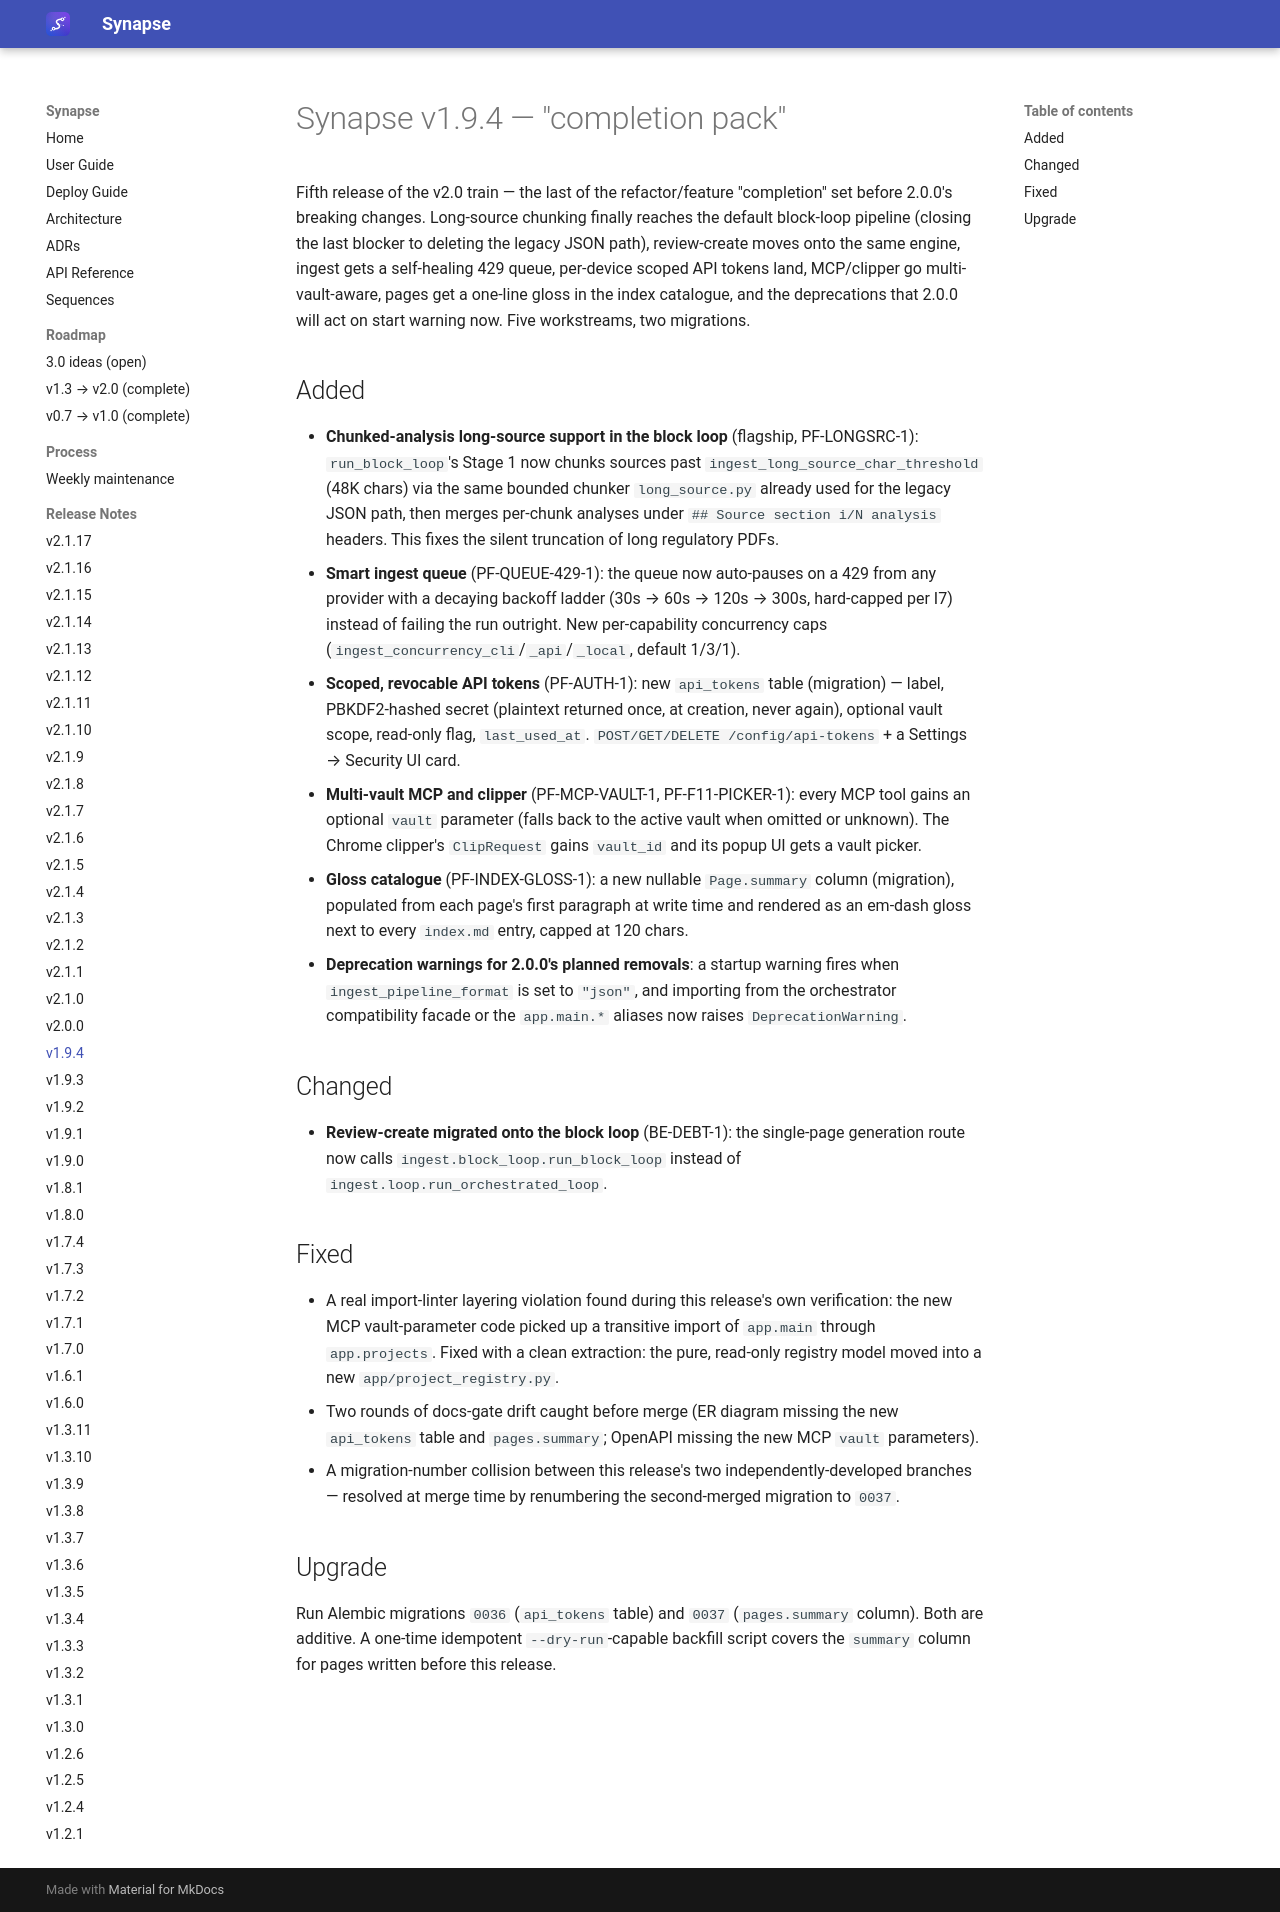

repository: Emanuele-Chiummo/llm-wiki-synapse · page: release-notes/v1.9.4/index.html · generator: mkdocs

# Synapse v1.9.4 — "completion pack"

Fifth release of the v2.0 train — the last of the refactor/feature "completion" set before
2.0.0's breaking changes. Long-source chunking finally reaches the default block-loop pipeline
(closing the last blocker to deleting the legacy JSON path), review-create moves onto the same
engine, ingest gets a self-healing 429 queue, per-device scoped API tokens land, MCP/clipper
go multi-vault-aware, pages get a one-line gloss in the index catalogue, and the deprecations
that 2.0.0 will act on start warning now. Five workstreams, two migrations.

## Added

- **Chunked-analysis long-source support in the block loop** (flagship, PF-LONGSRC-1):
  `run_block_loop`'s Stage 1 now chunks sources past `ingest_long_source_char_threshold`
  (48K chars) via the same bounded chunker `long_source.py` already used for the legacy JSON
  path, then merges per-chunk analyses under `## Source section i/N analysis` headers. This
  fixes the silent truncation of long regulatory PDFs.
- **Smart ingest queue** (PF-QUEUE-429-1): the queue now auto-pauses on a 429 from any provider
  with a decaying backoff ladder (30s → 60s → 120s → 300s, hard-capped per I7) instead of
  failing the run outright. New per-capability concurrency caps
  (`ingest_concurrency_cli`/`_api`/`_local`, default 1/3/1).
- **Scoped, revocable API tokens** (PF-AUTH-1): new `api_tokens` table (migration) — label,
  PBKDF2-hashed secret (plaintext returned once, at creation, never again), optional vault
  scope, read-only flag, `last_used_at`. `POST/GET/DELETE /config/api-tokens` + a Settings →
  Security UI card.
- **Multi-vault MCP and clipper** (PF-MCP-VAULT-1, PF-F11-PICKER-1): every MCP tool gains an
  optional `vault` parameter (falls back to the active vault when omitted or unknown). The Chrome
  clipper's `ClipRequest` gains `vault_id` and its popup UI gets a vault picker.
- **Gloss catalogue** (PF-INDEX-GLOSS-1): a new nullable `Page.summary` column (migration),
  populated from each page's first paragraph at write time and rendered as an em-dash gloss next
  to every `index.md` entry, capped at 120 chars.
- **Deprecation warnings for 2.0.0's planned removals**: a startup warning fires when
  `ingest_pipeline_format` is set to `"json"`, and importing from the orchestrator compatibility
  facade or the `app.main.*` aliases now raises `DeprecationWarning`.

## Changed

- **Review-create migrated onto the block loop** (BE-DEBT-1): the single-page generation route
  now calls `ingest.block_loop.run_block_loop` instead of `ingest.loop.run_orchestrated_loop`.

## Fixed

- A real import-linter layering violation found during this release's own verification: the new
  MCP vault-parameter code picked up a transitive import of `app.main` through `app.projects`.
  Fixed with a clean extraction: the pure, read-only registry model moved into a new
  `app/project_registry.py`.
- Two rounds of docs-gate drift caught before merge (ER diagram missing the new `api_tokens`
  table and `pages.summary`; OpenAPI missing the new MCP `vault` parameters).
- A migration-number collision between this release's two independently-developed branches —
  resolved at merge time by renumbering the second-merged migration to `0037`.

## Upgrade

Run Alembic migrations `0036` (`api_tokens` table) and `0037` (`pages.summary` column). Both
are additive. A one-time idempotent `--dry-run`-capable backfill script covers the `summary`
column for pages written before this release.
